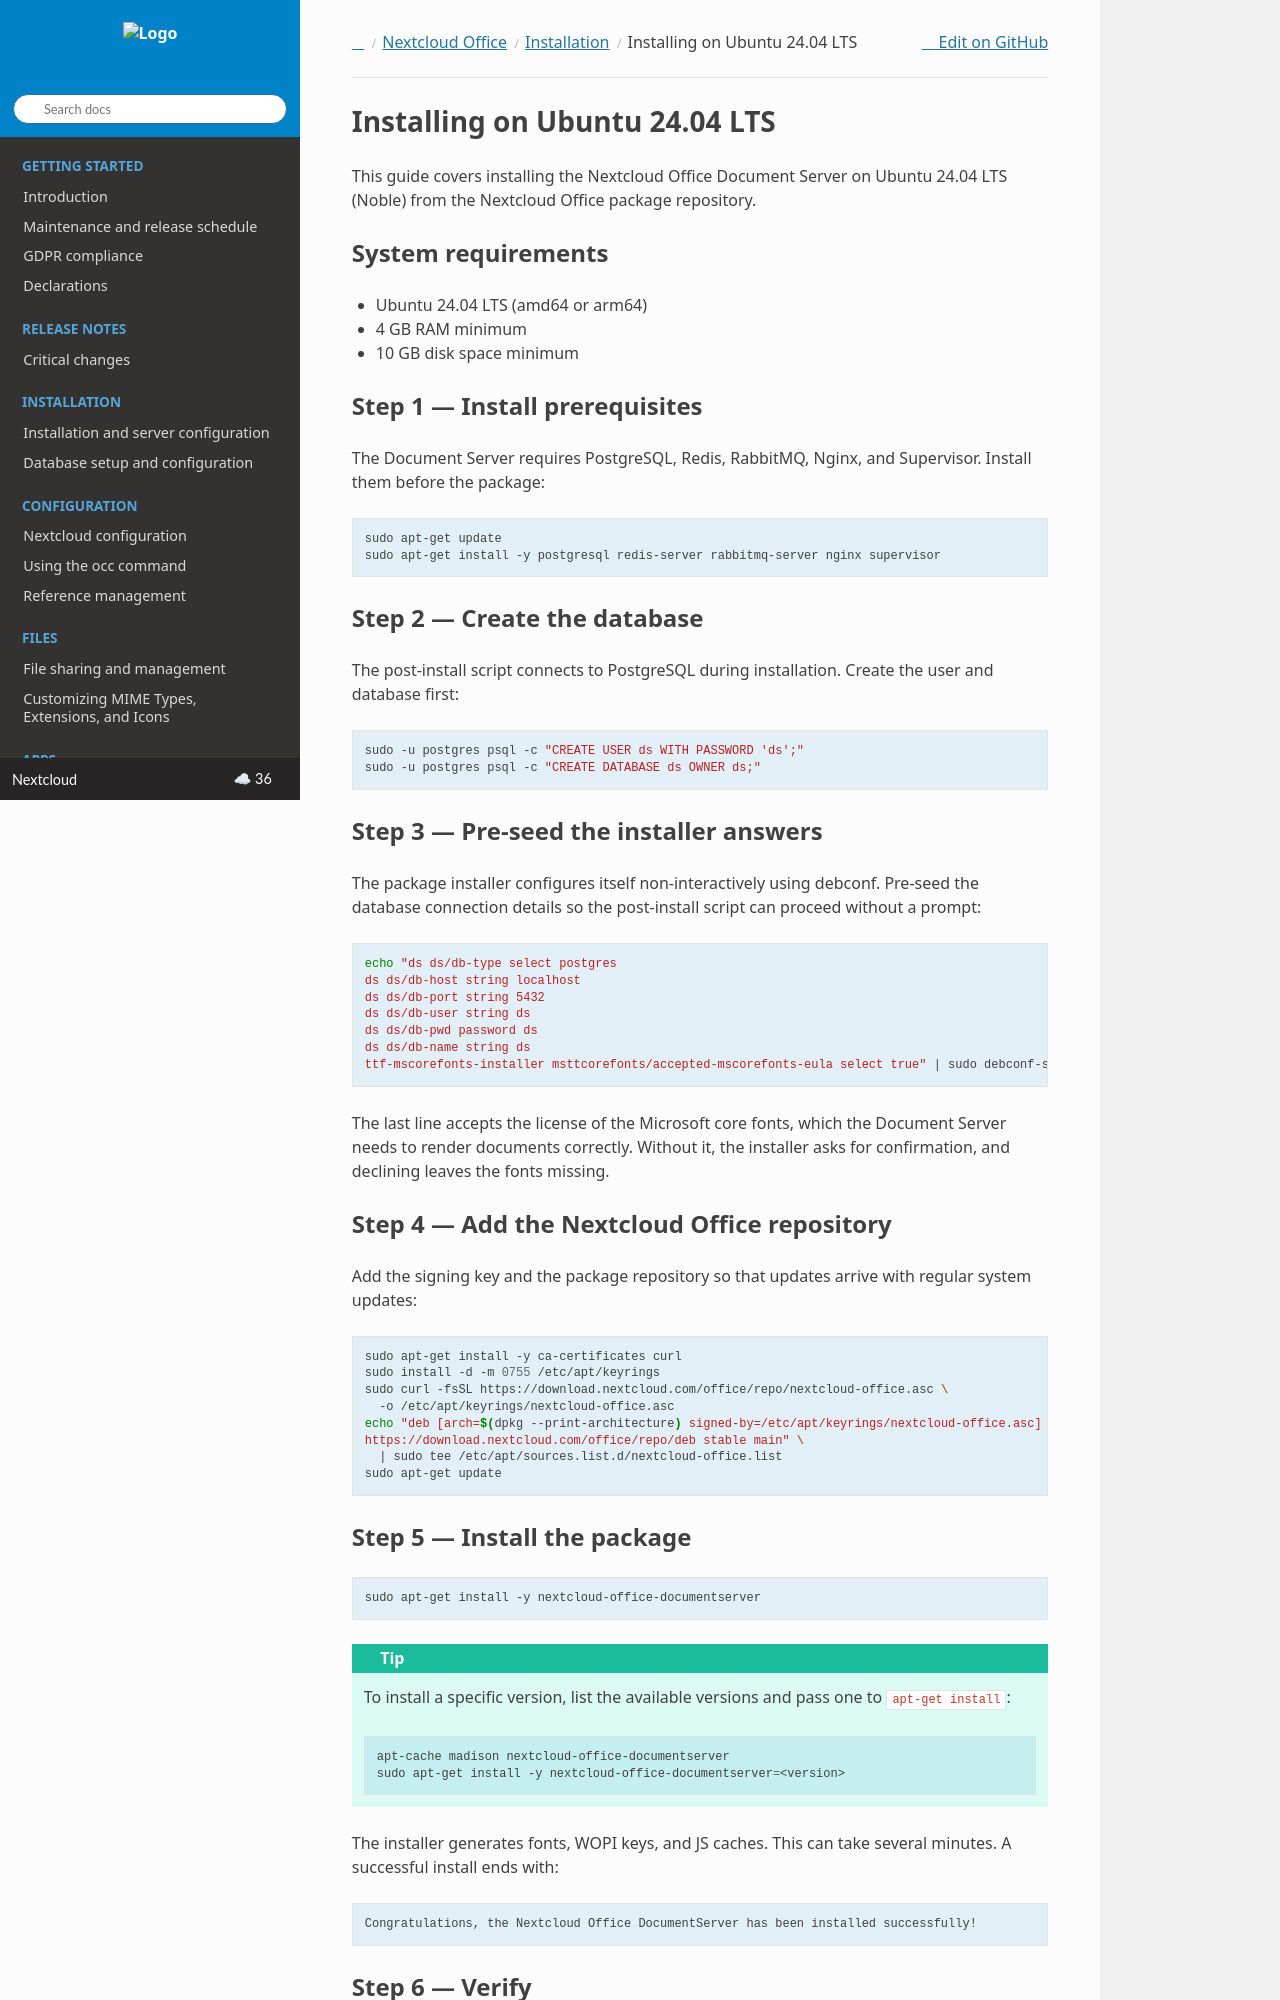

repository: nextcloud/documentation · page: server/latest/admin_manual/office/euro-office/installation_ubuntu.html · generator: sphinx

==============================
Installing on Ubuntu 24.04 LTS
==============================

This guide covers installing the Nextcloud Office Document Server on Ubuntu 24.04 LTS (Noble)
from the Nextcloud Office package repository.

System requirements
-------------------

- Ubuntu 24.04 LTS (amd64 or arm64)
- 4 GB RAM minimum
- 10 GB disk space minimum

Step 1 — Install prerequisites
-------------------------------

The Document Server requires PostgreSQL, Redis, RabbitMQ, Nginx, and Supervisor. Install them
before the package:

.. code-block:: bash

    sudo apt-get update
    sudo apt-get install -y postgresql redis-server rabbitmq-server nginx supervisor

Step 2 — Create the database
-----------------------------

The post-install script connects to PostgreSQL during installation. Create the user
and database first:

.. code-block:: bash

    sudo -u postgres psql -c "CREATE USER ds WITH PASSWORD 'ds';"
    sudo -u postgres psql -c "CREATE DATABASE ds OWNER ds;"

Step 3 — Pre-seed the installer answers
-----------------------------------------

The package installer configures itself non-interactively using debconf. Pre-seed the
database connection details so the post-install script can proceed without a prompt:

.. code-block:: bash

    echo "ds ds/db-type select postgres
    ds ds/db-host string localhost
    ds ds/db-port string 5432
    ds ds/db-user string ds
    ds ds/db-pwd password ds
    ds ds/db-name string ds
    ttf-mscorefonts-installer msttcorefonts/accepted-mscorefonts-eula select true" | sudo debconf-set-selections

The last line accepts the license of the Microsoft core fonts, which the Document Server needs to render
documents correctly. Without it, the installer asks for confirmation, and declining leaves the fonts missing.

Step 4 — Add the Nextcloud Office repository
--------------------------------------------

Add the signing key and the package repository so that updates arrive with regular system updates:

.. include:: ../../../_shared_assets/_nextcloud_office_apt_repository.rst
